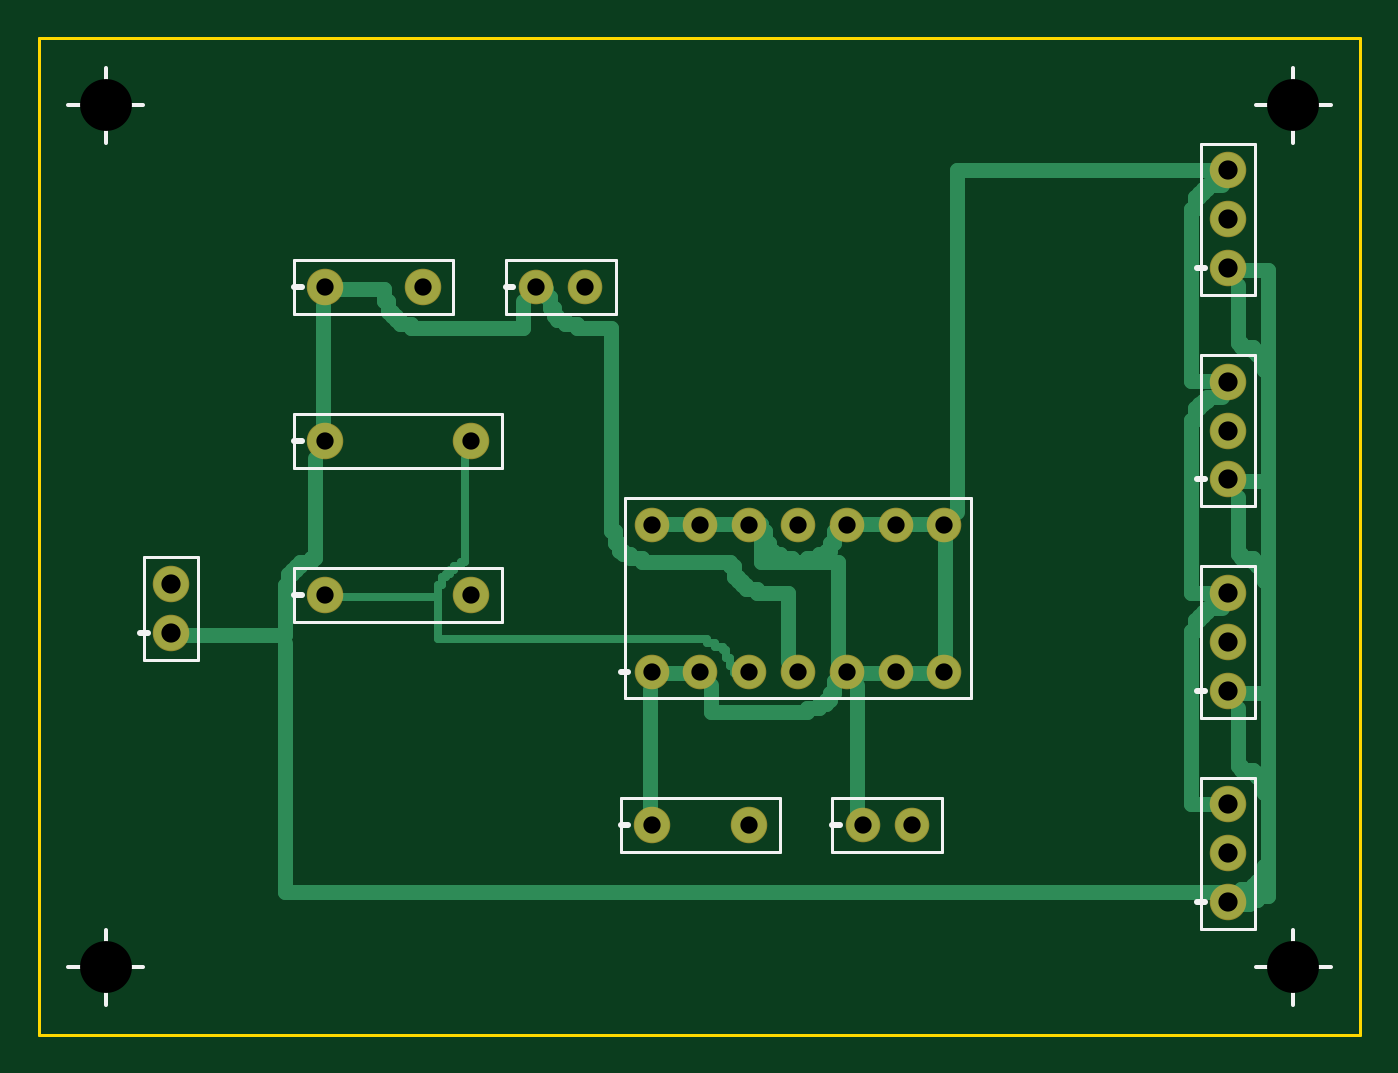
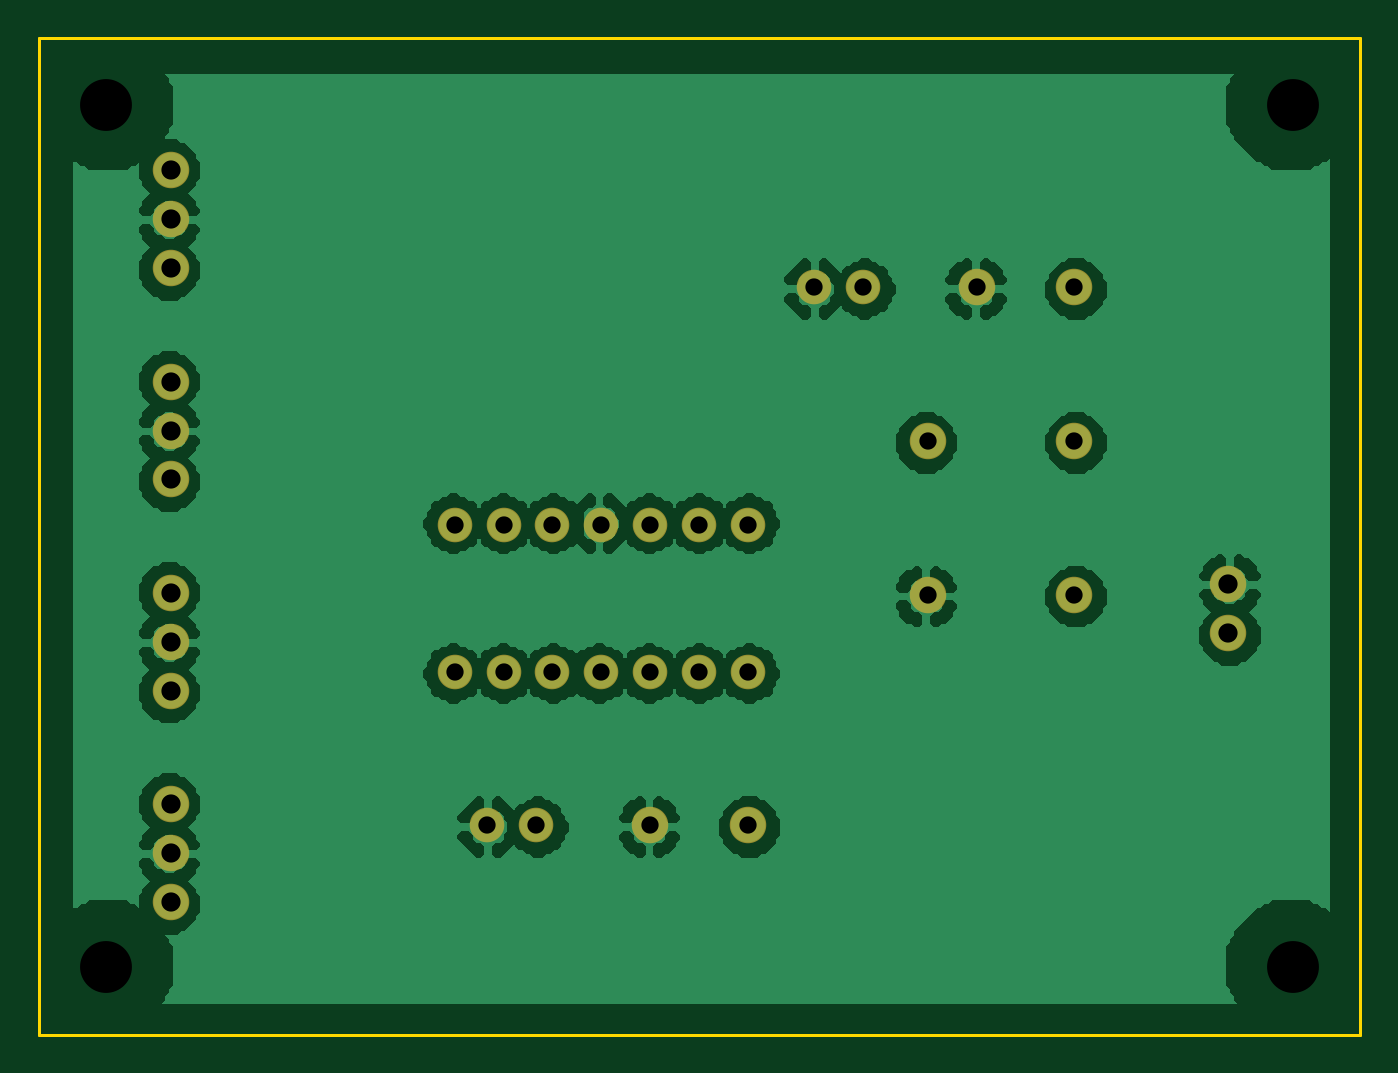
Circuit board: 7 layer files. Board 68.8 x 51.9 mm.
- bottom_copper: vref-B_Cu.gbr (33815 bytes)
- bottom_mask: vref-B_Mask.gbr (1236 bytes)
- outline: vref-Edge_Cuts.gbr (216 bytes)
- top_copper: vref-F_Cu.gbr (7518 bytes)
- top_mask: vref-F_Mask.gbr (1236 bytes)
- top_silk: vref-F_Silkscreen.gbr (2557 bytes)
- drill: vref.drl (711 bytes)

=== bottom_copper: vref-B_Cu.gbr (33815 bytes, source omitted) ===
=== bottom_mask: vref-B_Mask.gbr ===
%FSLAX46Y46*%
%MOMM*%
%TF.FileFunction,Soldermask,Bot*%
%TF.Part,Single*%
%LPD*%
%ADD10C,1.8000*%
%ADD11C,1.9000*%
D10*
X37620000Y18000000D03*
D11*
X13000000Y30000000D03*
D11*
X13000000Y38000000D03*
D10*
X24000000Y38000000D03*
D11*
X5000000Y20000000D03*
D11*
X60000000Y6000000D03*
D11*
X60000000Y17000000D03*
D11*
X60000000Y28000000D03*
D11*
X60000000Y39000000D03*
D10*
X37620000Y25620000D03*
D11*
X20620000Y22000000D03*
D11*
X18080000Y38000000D03*
D10*
X26540000Y38000000D03*
D11*
X35080000Y10000000D03*
D10*
X43540000Y10000000D03*
D11*
X5000000Y22540000D03*
D11*
X60000000Y8540000D03*
D11*
X60000000Y19540000D03*
D11*
X60000000Y30540000D03*
D11*
X60000000Y41540000D03*
D11*
X20620000Y30000000D03*
D11*
X13000000Y22000000D03*
D10*
X35080000Y18000000D03*
D10*
X30000000Y18000000D03*
D10*
X32540000Y18000000D03*
D11*
X30000000Y10000000D03*
D10*
X41000000Y10000000D03*
D10*
X40160000Y18000000D03*
D10*
X42700000Y18000000D03*
D10*
X45240000Y18000000D03*
D10*
X40160000Y25620000D03*
D10*
X42700000Y25620000D03*
D10*
X45240000Y25620000D03*
D10*
X35080000Y25620000D03*
D10*
X32540000Y25620000D03*
D10*
X30000000Y25620000D03*
D11*
X60000000Y11080000D03*
D11*
X60000000Y22080000D03*
D11*
X60000000Y33080000D03*
D11*
X60000000Y44080000D03*
M02*

=== outline: vref-Edge_Cuts.gbr ===
%FSLAX46Y46*%
%MOMM*%
%TF.FileFunction,Profile,NP*%
%TF.Part,Single*%
%LPD*%
%ADD10C,0.1500*%
D10*
X-1900000Y-900000D02*
X66900000Y-900000D01*
X66900000Y50980000D01*
X-1900000Y50980000D01*
X-1900000Y-900000D01*
M02*

=== top_copper: vref-F_Cu.gbr (7518 bytes, source omitted) ===
=== top_mask: vref-F_Mask.gbr ===
%FSLAX46Y46*%
%MOMM*%
%TF.FileFunction,Soldermask,Top*%
%TF.Part,Single*%
%LPD*%
%ADD10C,1.8000*%
%ADD11C,1.9000*%
D10*
X37620000Y18000000D03*
D11*
X13000000Y30000000D03*
D11*
X13000000Y38000000D03*
D10*
X24000000Y38000000D03*
D11*
X5000000Y20000000D03*
D11*
X60000000Y6000000D03*
D11*
X60000000Y17000000D03*
D11*
X60000000Y28000000D03*
D11*
X60000000Y39000000D03*
D10*
X37620000Y25620000D03*
D11*
X20620000Y22000000D03*
D11*
X18080000Y38000000D03*
D10*
X26540000Y38000000D03*
D11*
X35080000Y10000000D03*
D10*
X43540000Y10000000D03*
D11*
X5000000Y22540000D03*
D11*
X60000000Y8540000D03*
D11*
X60000000Y19540000D03*
D11*
X60000000Y30540000D03*
D11*
X60000000Y41540000D03*
D11*
X20620000Y30000000D03*
D11*
X13000000Y22000000D03*
D10*
X35080000Y18000000D03*
D10*
X30000000Y18000000D03*
D10*
X32540000Y18000000D03*
D11*
X30000000Y10000000D03*
D10*
X41000000Y10000000D03*
D10*
X40160000Y18000000D03*
D10*
X42700000Y18000000D03*
D10*
X45240000Y18000000D03*
D10*
X40160000Y25620000D03*
D10*
X42700000Y25620000D03*
D10*
X45240000Y25620000D03*
D10*
X35080000Y25620000D03*
D10*
X32540000Y25620000D03*
D10*
X30000000Y25620000D03*
D11*
X60000000Y11080000D03*
D11*
X60000000Y22080000D03*
D11*
X60000000Y33080000D03*
D11*
X60000000Y44080000D03*
M02*

=== top_silk: vref-F_Silkscreen.gbr ===
%FSLAX46Y46*%
%MOMM*%
%TF.FileFunction,Legend,Top*%
%TF.Part,Single*%
%LPD*%
%ADD10C,0.2000*%
%ADD11C,0.1500*%
%ADD12C,0.3000*%
D10*
X-350000Y2600000D02*
X3550000Y2600000D01*
D10*
X1600000Y650000D02*
X1600000Y4550000D01*
D10*
X61450000Y2600000D02*
X65350000Y2600000D01*
D10*
X63400000Y650000D02*
X63400000Y4550000D01*
D10*
X-350000Y47480000D02*
X3550000Y47480000D01*
D10*
X1600000Y45530000D02*
X1600000Y49430000D01*
D10*
X61450000Y47480000D02*
X65350000Y47480000D01*
D10*
X63400000Y45530000D02*
X63400000Y49430000D01*
D11*
X28600000Y16600000D02*
X46640000Y16600000D01*
X46640000Y27020000D01*
X28600000Y27020000D01*
X28600000Y16600000D01*
D11*
X11400000Y28600000D02*
X22220000Y28600000D01*
X22220000Y31400000D01*
X11400000Y31400000D01*
X11400000Y28600000D01*
D11*
X11400000Y20600000D02*
X22220000Y20600000D01*
X22220000Y23400000D01*
X11400000Y23400000D01*
X11400000Y20600000D01*
D11*
X11400000Y36600000D02*
X19680000Y36600000D01*
X19680000Y39400000D01*
X11400000Y39400000D01*
X11400000Y36600000D01*
D11*
X22400000Y36600000D02*
X28140000Y36600000D01*
X28140000Y39400000D01*
X22400000Y39400000D01*
X22400000Y36600000D01*
D11*
X28400000Y8600000D02*
X36680000Y8600000D01*
X36680000Y11400000D01*
X28400000Y11400000D01*
X28400000Y8600000D01*
D11*
X39400000Y8600000D02*
X45140000Y8600000D01*
X45140000Y11400000D01*
X39400000Y11400000D01*
X39400000Y8600000D01*
D11*
X3600000Y18600000D02*
X6400000Y18600000D01*
X6400000Y23940000D01*
X3600000Y23940000D01*
X3600000Y18600000D01*
D11*
X58600000Y4600000D02*
X61400000Y4600000D01*
X61400000Y12480000D01*
X58600000Y12480000D01*
X58600000Y4600000D01*
D11*
X58600000Y15600000D02*
X61400000Y15600000D01*
X61400000Y23480000D01*
X58600000Y23480000D01*
X58600000Y15600000D01*
D11*
X58600000Y26600000D02*
X61400000Y26600000D01*
X61400000Y34480000D01*
X58600000Y34480000D01*
X58600000Y26600000D01*
D11*
X58600000Y37600000D02*
X61400000Y37600000D01*
X61400000Y45480000D01*
X58600000Y45480000D01*
X58600000Y37600000D01*
D12*
X28400000Y18000000D02*
X28800000Y18000000D01*
D12*
X11400000Y30000000D02*
X11800000Y30000000D01*
D12*
X11400000Y22000000D02*
X11800000Y22000000D01*
D12*
X11400000Y38000000D02*
X11800000Y38000000D01*
D12*
X22400000Y38000000D02*
X22800000Y38000000D01*
D12*
X28400000Y10000000D02*
X28800000Y10000000D01*
D12*
X39400000Y10000000D02*
X39800000Y10000000D01*
D12*
X3400000Y20000000D02*
X3800000Y20000000D01*
D12*
X58400000Y6000000D02*
X58800000Y6000000D01*
D12*
X58400000Y17000000D02*
X58800000Y17000000D01*
D12*
X58400000Y28000000D02*
X58800000Y28000000D01*
D12*
X58400000Y39000000D02*
X58800000Y39000000D01*
M02*

=== drill: vref.drl ===
M48
METRIC,TZ
T1C0.900
T2C1.000
T3C2.700
%
T1
X37.620Y18.000
X13.000Y30.000
X13.000Y38.000
X24.000Y38.000
X37.620Y25.620
X20.620Y22.000
X18.080Y38.000
X26.540Y38.000
X35.080Y10.000
X43.540Y10.000
X20.620Y30.000
X13.000Y22.000
X35.080Y18.000
X30.000Y18.000
X32.540Y18.000
X30.000Y10.000
X41.000Y10.000
X40.160Y18.000
X42.700Y18.000
X45.240Y18.000
X40.160Y25.620
X42.700Y25.620
X45.240Y25.620
X35.080Y25.620
X32.540Y25.620
X30.000Y25.620
T2
X5.000Y20.000
X60.000Y6.000
X60.000Y17.000
X60.000Y28.000
X60.000Y39.000
X5.000Y22.540
X60.000Y8.540
X60.000Y19.540
X60.000Y30.540
X60.000Y41.540
X60.000Y11.080
X60.000Y22.080
X60.000Y33.080
X60.000Y44.080
T3
X1.600Y2.600
X63.400Y2.600
X1.600Y47.480
X63.400Y47.480
T0
M30
